Labelled photos from "cookie", an image-classification folder in tsimons89/eco_feature. The possible labels are: broken, crooked, good.

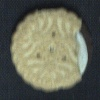
Label: broken

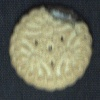
Label: broken

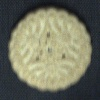
Label: good

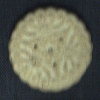
Label: good

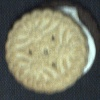
Label: crooked

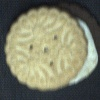
Label: crooked
